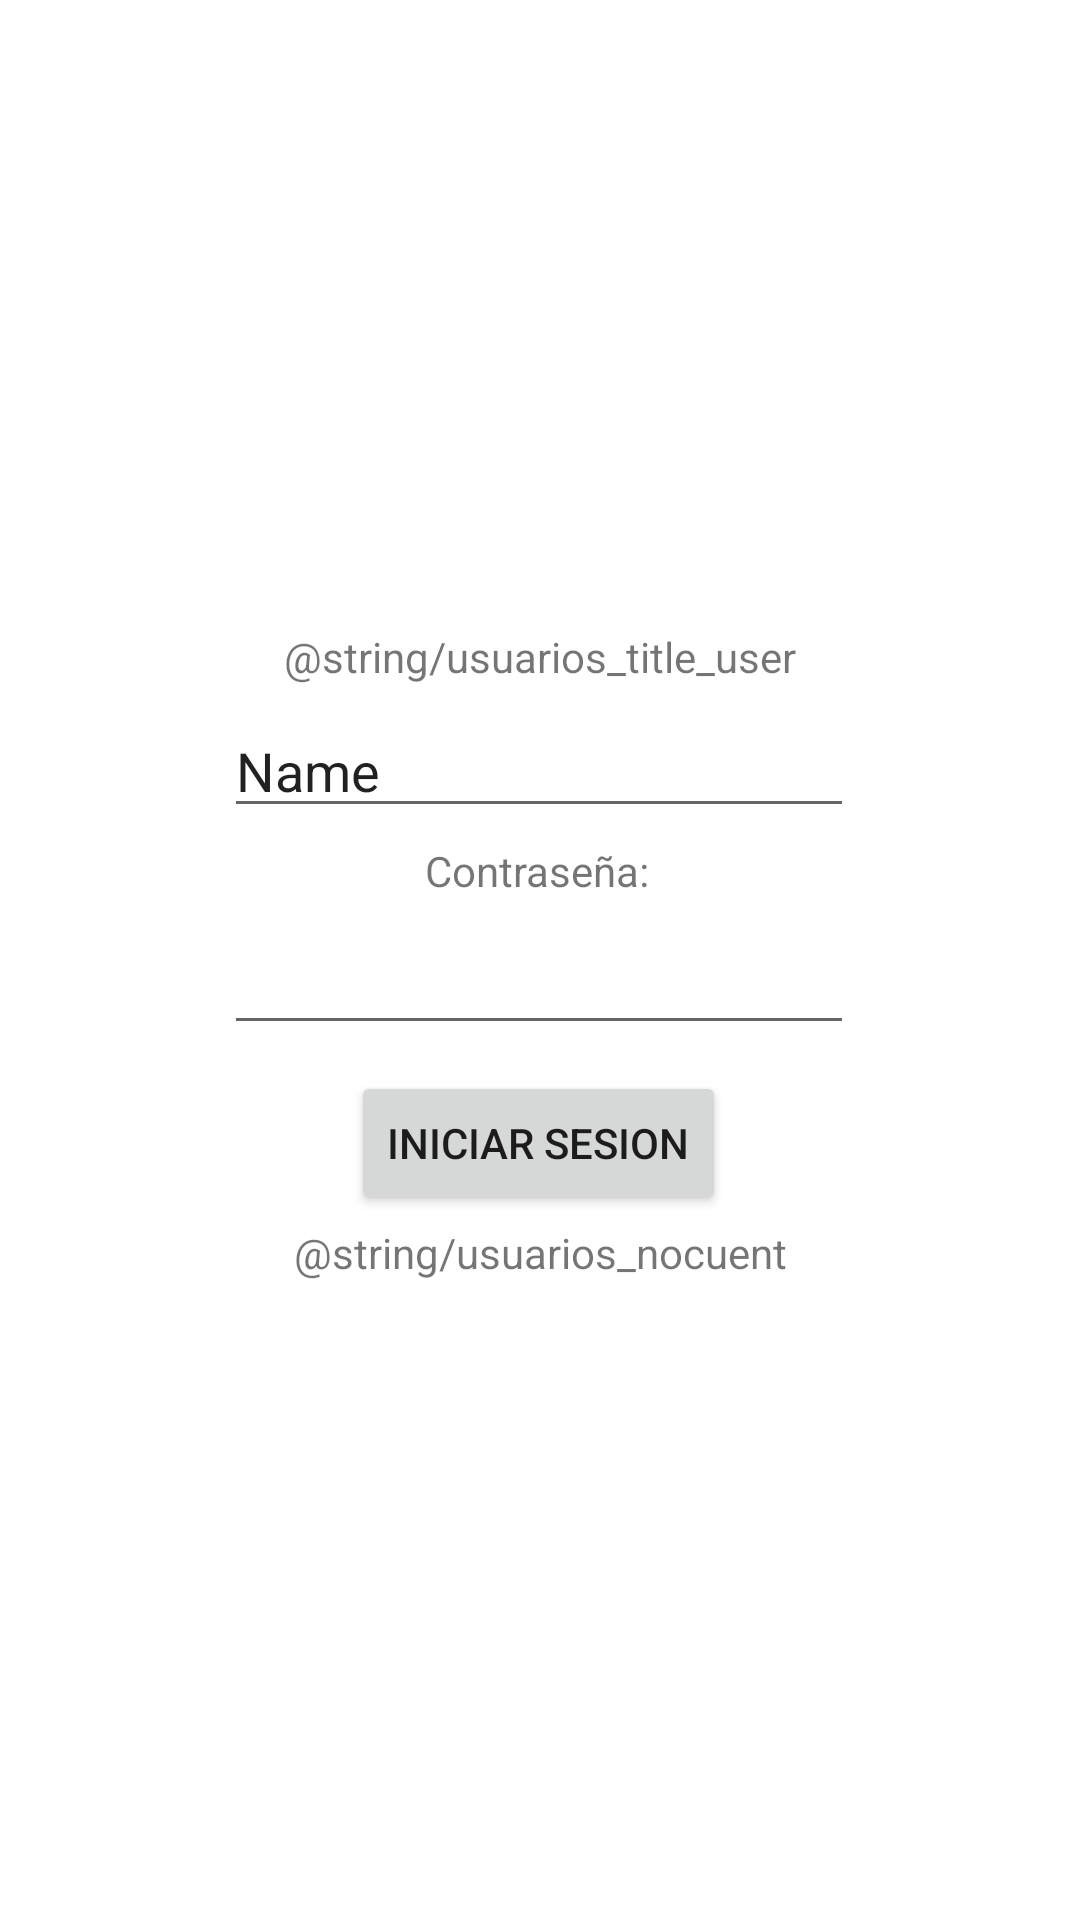

Produce the Android XML layout that renders to this screen, including the resource entries it uses.
<!-- AndroidManifest.xml: application theme Theme.NoteMe -->
<!-- res/layout/usuarios_inicio_sesion.xml -->
<?xml version="1.0" encoding="utf-8"?>
<androidx.constraintlayout.widget.ConstraintLayout xmlns:android="http://schemas.android.com/apk/res/android"
    xmlns:app="http://schemas.android.com/apk/res-auto"
    android:layout_width="match_parent"
    android:layout_height="match_parent">

    <EditText
        android:id="@+id/editTextTextPersonName2"
        android:layout_width="wrap_content"
        android:layout_height="wrap_content"
        android:ems="10"
        android:inputType="textPersonName"
        android:text="Name"
        app:layout_constraintBottom_toBottomOf="parent"
        app:layout_constraintEnd_toEndOf="parent"
        app:layout_constraintHorizontal_bias="0.497"
        app:layout_constraintStart_toStartOf="parent"
        app:layout_constraintTop_toTopOf="parent"
        app:layout_constraintVertical_bias="0.392" />

    <TextView
        android:id="@+id/textView4"
        android:layout_width="wrap_content"
        android:layout_height="wrap_content"
        android:text="@string/usuarios_title_password"
        app:layout_constraintBottom_toBottomOf="parent"
        app:layout_constraintEnd_toEndOf="parent"
        app:layout_constraintHorizontal_bias="0.497"
        app:layout_constraintStart_toStartOf="parent"
        app:layout_constraintTop_toTopOf="parent"
        app:layout_constraintVertical_bias="0.452" />

    <EditText
        android:id="@+id/editTextTextPassword2"
        android:layout_width="wrap_content"
        android:layout_height="wrap_content"
        android:ems="10"
        android:inputType="textPassword"
        app:layout_constraintBottom_toBottomOf="parent"
        app:layout_constraintEnd_toEndOf="parent"
        app:layout_constraintHorizontal_bias="0.497"
        app:layout_constraintStart_toStartOf="parent"
        app:layout_constraintTop_toTopOf="parent"
        app:layout_constraintVertical_bias="0.513" />

    <Button
        android:id="@+id/btnRegistrarse2"
        android:layout_width="wrap_content"
        android:layout_height="wrap_content"
        android:text="@string/usuarios_login"
        app:layout_constraintBottom_toBottomOf="parent"
        app:layout_constraintEnd_toEndOf="parent"
        app:layout_constraintHorizontal_bias="0.498"
        app:layout_constraintStart_toStartOf="parent"
        app:layout_constraintTop_toTopOf="parent"
        app:layout_constraintVertical_bias="0.603" />

    <TextView
        android:id="@+id/textView7"
        android:layout_width="wrap_content"
        android:layout_height="wrap_content"
        android:text="@string/usuarios_title_user"
        app:layout_constraintBottom_toBottomOf="parent"
        app:layout_constraintEnd_toEndOf="parent"
        app:layout_constraintStart_toStartOf="parent"
        app:layout_constraintTop_toTopOf="parent"
        app:layout_constraintVertical_bias="0.337" />

    <TextView
        android:id="@+id/textView8"
        android:layout_width="wrap_content"
        android:layout_height="wrap_content"
        android:text="@string/usuarios_nocuent"
        app:layout_constraintBottom_toBottomOf="parent"
        app:layout_constraintEnd_toEndOf="parent"
        app:layout_constraintStart_toStartOf="parent"
        app:layout_constraintTop_toTopOf="parent"
        app:layout_constraintVertical_bias="0.657" />
</androidx.constraintlayout.widget.ConstraintLayout>
<!-- resources referenced by this layout -->
<resources>
  <string name="usuarios_login">Iniciar sesion</string>
  <string name="usuarios_title_password">Contraseña:</string>
  <style name="Theme.NoteMe" parent="Theme.MaterialComponents.DayNight.DarkActionBar">
          
          <item name="colorPrimary">@color/purple_500</item>
          <item name="colorPrimaryVariant">@color/purple_700</item>
          <item name="colorOnPrimary">@color/white</item>
          
          <item name="colorSecondary">@color/teal_200</item>
          <item name="colorSecondaryVariant">@color/teal_700</item>
          <item name="colorOnSecondary">@color/black</item>
          
          <item name="android:statusBarColor" tools:targetApi="l">?attr/colorPrimaryVariant</item>
          
      </style>
  <color name="purple_500">#FF6200EE</color>
  <color name="purple_700">#FF3700B3</color>
  <color name="white">#FFFFFFFF</color>
  <color name="teal_200">#FF03DAC5</color>
  <color name="teal_700">#FF018786</color>
  <color name="black">#FF000000</color>
</resources>
